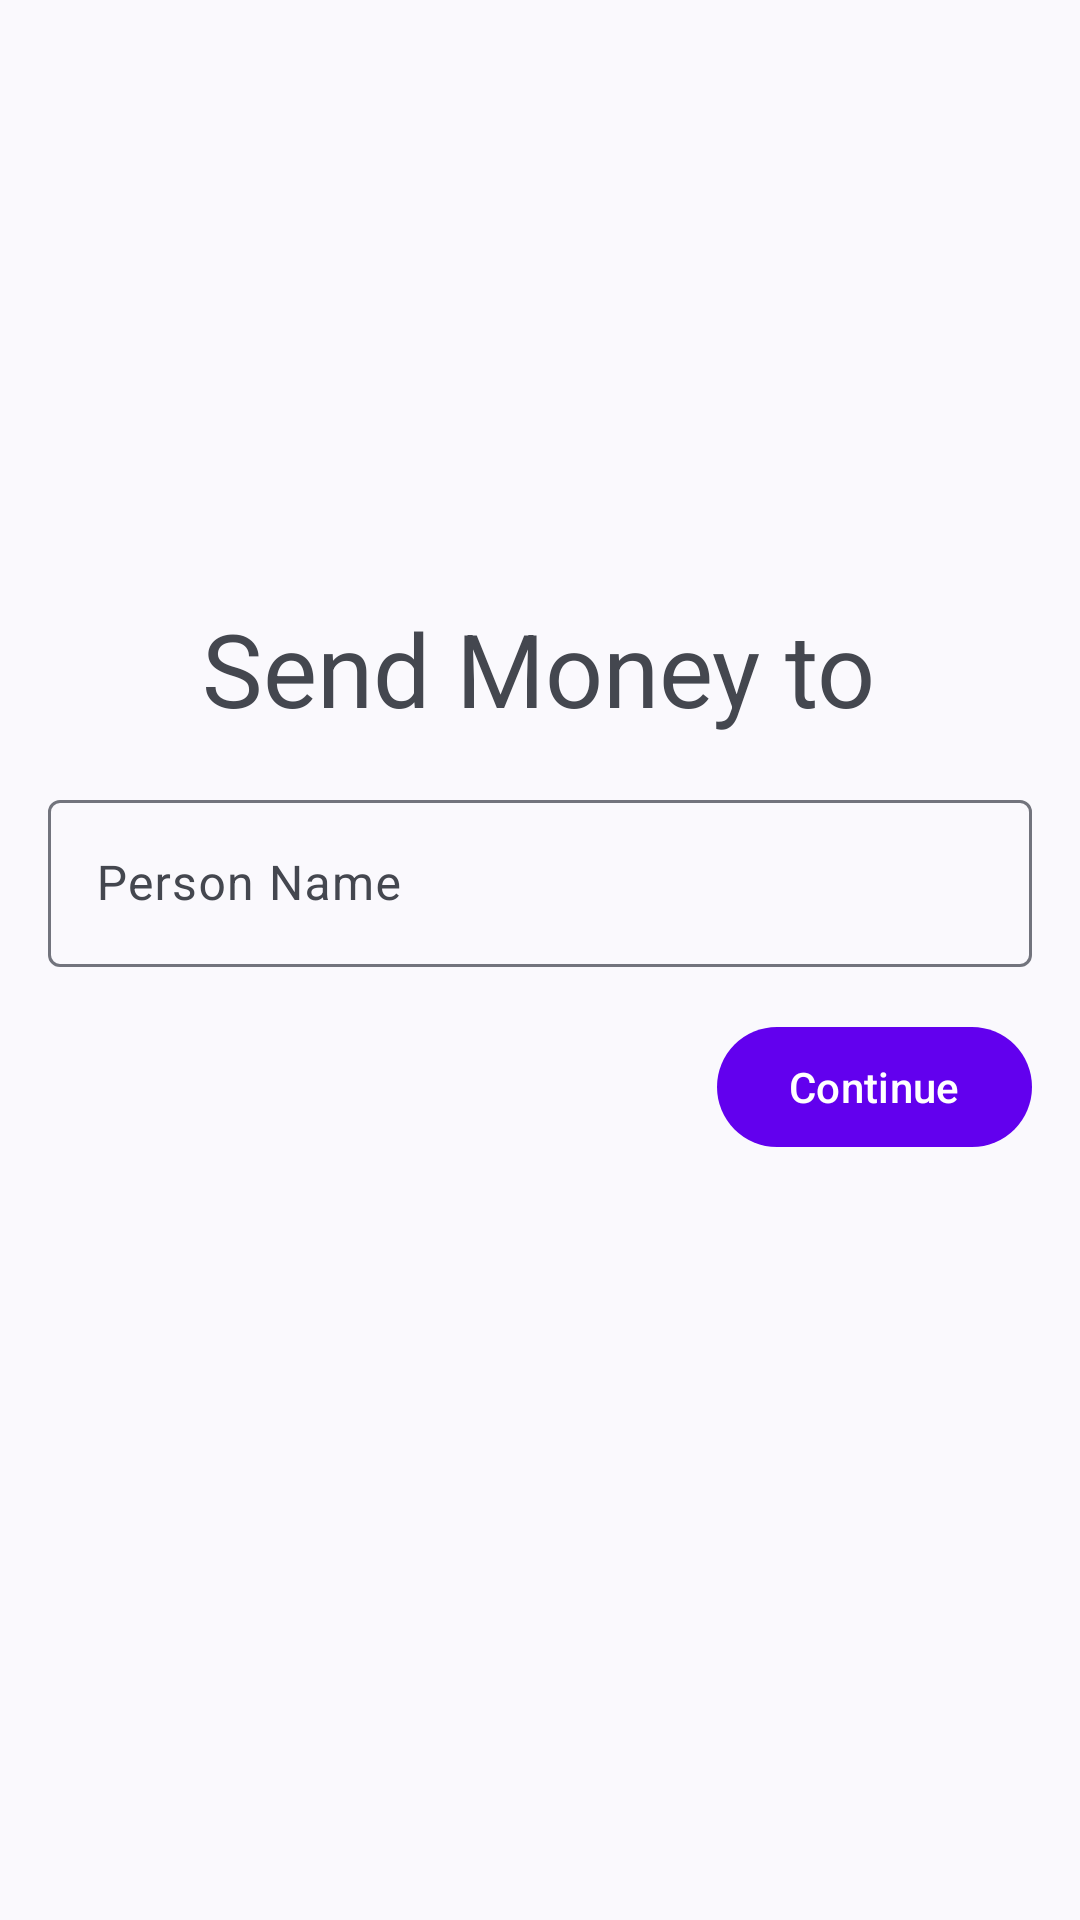

Here is an Android app screen rendered from its layout file. Give the layout XML and the strings, colors and styles it references.
<!-- AndroidManifest.xml: application theme Theme.PaymentAppDemo -->
<!-- res/layout/fragment_send_money.xml -->
<?xml version="1.0" encoding="utf-8"?>
<androidx.constraintlayout.widget.ConstraintLayout xmlns:android="http://schemas.android.com/apk/res/android"
    xmlns:app="http://schemas.android.com/apk/res-auto"
    xmlns:tools="http://schemas.android.com/tools"
    android:id="@+id/frameLayout4"
    android:layout_width="match_parent"
    android:layout_height="match_parent"
    tools:context=".SendMoneyFragment">

    <TextView
        android:id="@+id/textView6"
        android:layout_width="wrap_content"
        android:layout_height="wrap_content"
        android:layout_marginStart="93dp"
        android:layout_marginTop="200dp"
        android:layout_marginEnd="94dp"
        android:text="Send Money to"
        android:textAppearance="@style/TextAppearance.AppCompat.Display1"
        app:layout_constraintEnd_toEndOf="parent"
        app:layout_constraintStart_toStartOf="parent"
        app:layout_constraintTop_toTopOf="parent" />

    <com.google.android.material.textfield.TextInputLayout
        android:id="@+id/wrapPersonName"
        android:layout_width="0dp"
        android:layout_height="wrap_content"
        android:layout_marginStart="16dp"
        android:layout_marginTop="16dp"
        android:layout_marginEnd="16dp"
        app:layout_constraintEnd_toEndOf="parent"
        app:layout_constraintStart_toStartOf="parent"
        app:layout_constraintTop_toBottomOf="@+id/textView6">

        <com.google.android.material.textfield.TextInputEditText
            android:id="@+id/editPersonName"
            android:layout_width="match_parent"
            android:layout_height="wrap_content"
            android:hint="Person Name" />
    </com.google.android.material.textfield.TextInputLayout>

    <Button
        android:id="@+id/btnNext"
        android:layout_width="wrap_content"
        android:layout_height="wrap_content"
        android:layout_marginTop="16dp"
        android:layout_marginEnd="16dp"
        android:text="Continue"
        app:layout_constraintEnd_toEndOf="parent"
        app:layout_constraintTop_toBottomOf="@+id/wrapPersonName" />
</androidx.constraintlayout.widget.ConstraintLayout>
<!-- resources referenced by this layout -->
<resources>
  <style name="Theme.PaymentAppDemo" parent="Theme.Material3.DynamicColors.DayNight">
          
          <item name="colorPrimary">@color/purple_500</item>
          <item name="colorPrimaryVariant">@color/purple_700</item>
          <item name="colorOnPrimary">@color/white</item>
          
          <item name="colorSecondary">@color/teal_200</item>
          <item name="colorSecondaryVariant">@color/teal_700</item>
          <item name="colorOnSecondary">@color/black</item>
          
          <item name="android:statusBarColor" tools:targetApi="l">?attr/colorPrimaryVariant</item>
          
      </style>
  <!-- not gathered from this repository: default colours our renderer supplied (Android Studio template values) -->
  <color name="purple_500">#FF6200EE</color>
  <color name="purple_700">#FF3700B3</color>
  <color name="teal_200">#FF03DAC5</color>
  <color name="teal_700">#FF018786</color>
  <color name="black">#FF000000</color>
  <color name="white">#FFFFFFFF</color>
</resources>
